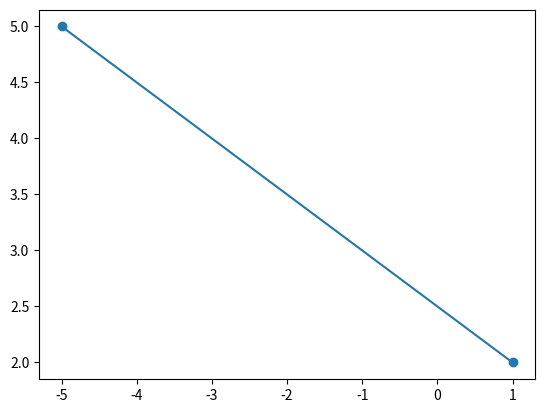

Write the Python code that produced this figure.
# [redacted]
# [redacted]
# [redacted]

import matplotlib.pyplot as plt
x=[-5,1]
y=[5,2]
plt.plot(x,y)
plt.scatter(x,y)
plt.show()